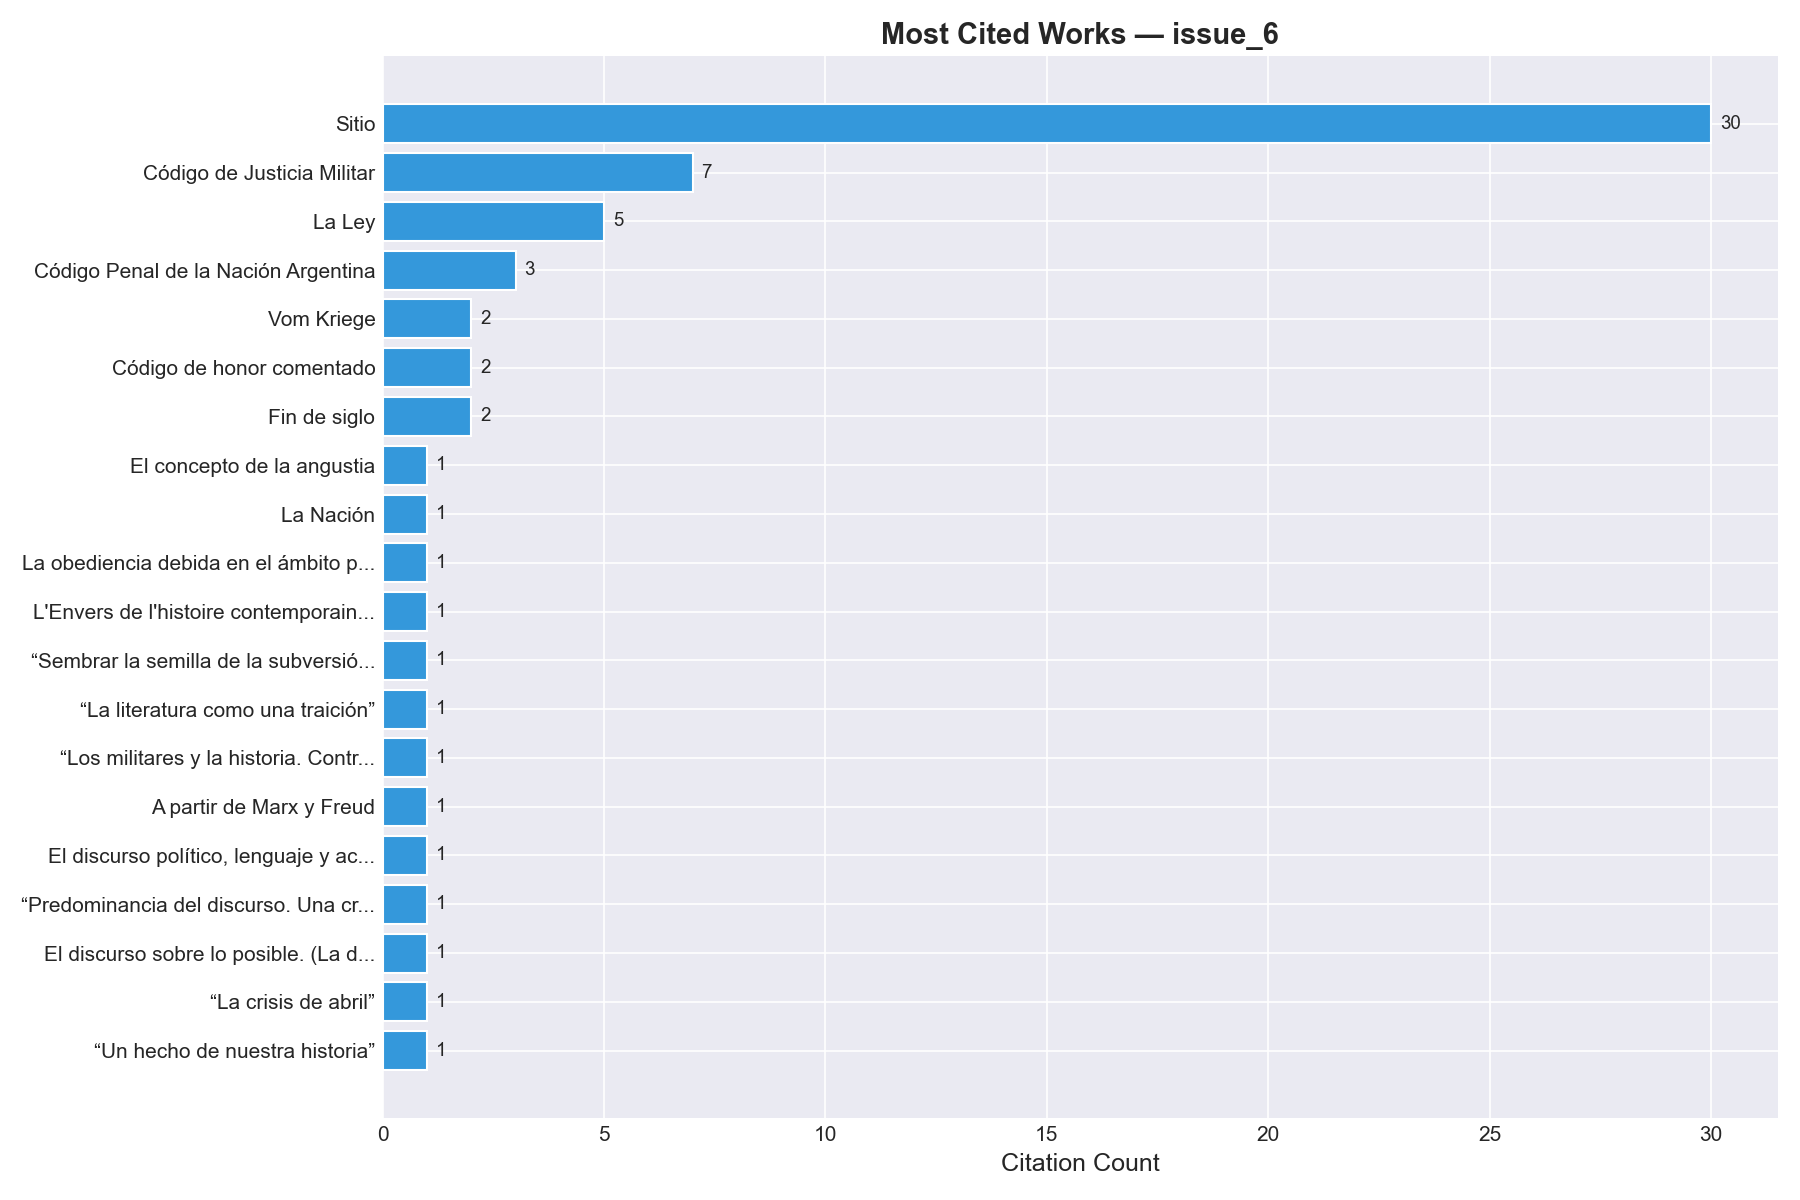

Source data for this figure (header and first rows):
bibl_id, title, author_name, author_ref, date_year, level, lang, citation_count
revista_sitio, Sitio, , , 1981, j, , 30
codigo_justicia_militar, Código de Justicia Militar, Estado Argentino, , 1951, m, , 7
revista_la_ley, La Ley, , , 1935, j, , 5
codigo_penal, Código Penal de la Nación Argentina, Estado Argentino, , 1921, m, , 3
clausewitz_guerra, Vom Kriege, Carl von Clausewitz, carl_von_clausewitz, 1832, m, , 2
codigo_honor, Código de honor comentado, José Rivanera, jose_rivanera, 1954, m, , 2
revista_fin_siglo, Fin de siglo, , , 1987, j, , 2
kierkegaard_angustia, El concepto de la angustia, Søren Kierkegaard, soren_kierkegaard, 1844, m, , 1
diario_la_nacion, La Nación, , , 1870, j, , 1
fierro_obediencia, La obediencia debida en el ámbito penal …, Guillermo Fierro, guillermo_fierro, 1984, m, , 1
balzac_envers, L'Envers de l'histoire contemporaine, Honoré de Balzac, balzac, 1848, m, , 1
saenz_sembrar_semilla, “Sembrar la semilla de la subversión”, Dalmiro Sáenz, dalmiro_saenz, 1987, a, , 1
vinias_literatura_traicion, “La literatura como una traición”, David Viñas, david_vinias, 1987, a, , 1
sarlo_militares_historia, “Los militares y la historia. Contra los…, Beatriz Sarlo, beatriz_sarlo, 1987, a, , 1
lyotard_marx_freud, A partir de Marx y Freud, Jean-François Lyotard, jean_francois_lyotard, 1973, m, , 1
veron_discurso_politico, El discurso político, lenguaje y acontec…, Eliseo Verón, eliseo_veron, 1987, m, , 1
aseff_predominancia, “Predominancia del discurso. Una crítica…, Lucía Aseff, lucia_aseff, 1987, a, , 1
landi_discurso_posible, El discurso sobre lo posible. (La democr…, Oscar Landi, oscar_landi, 1987, m, , 1
landi_crisis_abril, “La crisis de abril”, Oscar Landi, oscar_landi, 1987, a, , 1
katz_hecho_historia, “Un hecho de nuestra historia”, Alejandro Katz, alejandro_katz, 1987, a, , 1
